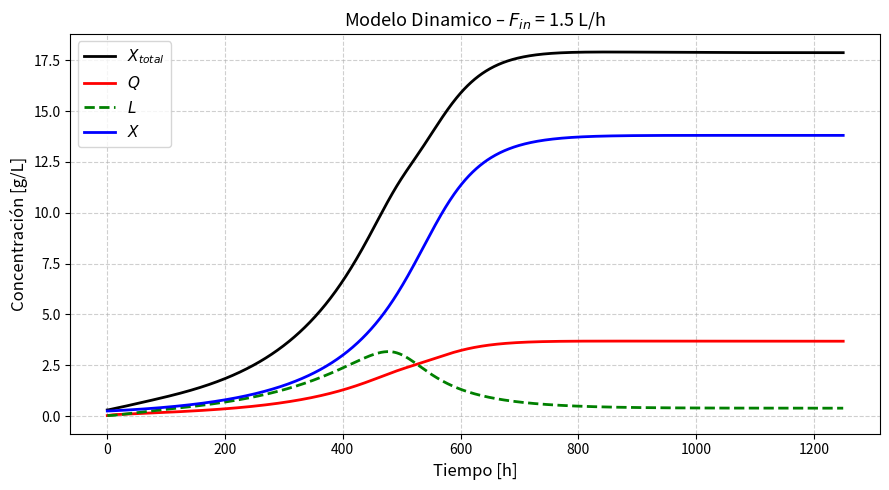

Generate this figure with matplotlib:
#A simulation model for bio - manufacturing process development and analysis
# Description :
# This code contains a model that solves the dynamical and steady state of
# CSTR bioreactor for microalgae and a tubular PBR . Assumptions and
# derivation of the model equations are shown in the Thesis report .
# The model considers constant volume for the reactors
import numpy as np
from scipy.integrate import solve_ivp # To solve the initial value problem
import matplotlib.pyplot as plt

# Parameters from the model equations
mu_m = 0.0418 # Cell specific growth rate [1/ h ]
q_0 = 0.0196 # Minimum nitrogen quota [ g / g ]
l_0 = 0.0006 # Minimum lipid quota [ g / g ]
K_S1 = 0.1002 # Half saturation constant of C substrate for growth [ g / L ]
K_I = 66.5337 # Half saturation constant for light growth [ umol / m2 / s ]
K_I2 = 100.0 # Inhibition constant for light growht [ umol / m2 / s ]
m_s = 0.0167 # Maintenance coefficent [1/ h ]
rho_m = 0.1197 # Maximum nitrogen uptake rate into the cell [1/ h ]
K_N = 0.5793 # Half - saturation constant of glycine for nitrogen uptake [ g / L ]
q_m = 0.2109 # Maximum nitrogen quota [ g / g ]
pi_m = 0.0762 # Maximum lipid production rate [1/ h ]
K_L = 12.5596 # Half - saturation constant of C substrate for lipid production [ g / L ]
l_m = 0.6995 # Maximum lipid quota [ g / g ]
Y_xs = 0.9597 # Substrate - to - biomass yield coefficient [ g / g ]
Y_ls = 0.1908 # Substrate - to - lipid yield coefficient [ g / g ]
alpha = 25.4804
B = 0.04

model_params = { 'mu_m': mu_m , 'q_0': q_0 , 'l_0': l_0 , 'K_S1': K_S1 , 
                'K_I': K_I , 'K_I2': K_I2 , 'm_s': m_s , 'rho_m': rho_m , 
                'K_N': K_N , 'q_m': q_m , 'pi_m' : pi_m , 'K_L': K_L , 'l_m': l_m , 
                'Y_xs': Y_xs , 'Y_ls': Y_ls , 'alpha': alpha , 'B': B }

# KINETIC EXPRESSIONS : RATE EQUATIONS

def f_kinetic_biomass (q , l , S_1 , I , model_params ):
	mu_m , q_0 , l_0 , K_S1 , K_I , K_I2 = [ model_params[p] for p in [ 'mu_m', 'q_0' , 'l_0' , 'K_S1', 'K_I' , 'K_I2' ]]
	mu = mu_m * (1 - q_0 / q ) * (1 - l_0 / l ) * ( S_1 /( K_S1 + S_1 ) ) * ( I /( K_I + I +( I**2) / K_I2 ) )
	mu = mu *( mu >=0) *( q >=0) *( l >=0) *( q >= q_0 ) *( l >= l_0 ) *( S_1 >=0) 
	# Zero if exceeding max or min limits
	# if mu > mu_m
	# mu = mu_m
	return mu


# Nitrogen uptake rate into the cell :
def f_kinetic_nitrogen_uptake (q , S_2 , model_params ):
    rho_m , q_m , q_0 , K_N = [ model_params[p] for p in [ 'rho_m' , 'q_m' , 'q_0' , 'K_N' ]]
    rho = rho_m * (( q_m - q ) /( q_m - q_0 ) ) * ( S_2 /( K_N + S_2 ) )
    rho = rho *( rho >=0) *( S_2 >=0) *( q >=0) *( S_2 >=0) # Zero if exceeding max or min limits
	# if rho > rho_m :
	# rho = rho_m
    return rho

# Lipid production rate :
def f_kinetic_lipid_production ( S_1 , q , l , model_params ) :
	pi_m , K_L , l_m , q_m = [ model_params[p] for p in [ 'pi_m' , 'K_L' , 'l_m' , 'q_m' ]]
	pi = pi_m * ( S_1 /( K_L + S_1 ) ) * (1 - q ) * (( l_m - l ) / l_m )
	pi = pi *( pi >=0) *( S_1 >=0) *( q >=0) *( l >=0) *( q < q_m ) *( l < l_m ) # Zero if exceeding max or min limits
	# if pi > pi_m :
	# pi = pi_m
	return pi

# Average light irradiance in the reactor :
def f_culture_irradience ( XX , I0 , z , model_params ) :
	alpha , B = [ model_params [ p ] for p in [ 'alpha' , 'B' ]]
	BX = B * XX # Chlorophyll concentration [ g / L ]
	#I = 2* I0 /( 1000*alpha * BX * z **2) *( z -1/( 1000*alpha * BX ) + np . exp ( - 1000*alpha * BX * z ) /( 1000*alpha * BX ) )
	I = 2* I0 /( alpha * BX * z **2) *( z -1/( alpha * BX ) + np . exp ( -alpha * BX * z ) /( alpha * BX ) )
	return I

# FUNCTIONS OF THE MODELS
def f_cstr_model_time (t , x , u , par , model_params ):
	
	# Initial concentrations of the species
	
	X = x [0]
	S_1 = x [1]
	S_2 = x [2]
	Q = x [3]
	L = x [4]
	
	# Calculation of total biomass and quotas
	
	XX = X + Q + L # Total biomass concentration g / L
	l = L / XX # Lipid quota [ g / g ]
	q = Q / XX # Nitrogen quota [ g / g ]
	
	# Inputs
	
	F_in = u [0] # L / h
	I0 = u [1] # umol / m2 / s
	X_in = u [2]
	S_1_in = u [3]
	S_2_in = u [4]
	Q_in = u [5]
	L_in = u [6]
	
	# Reactor geometry parameters
	
	VOL = par [0]
	R = par [1]
	
	# Overflow control
	
	F_out = F_in
	
	# Kinetic expressions
	
	I = f_culture_irradience ( XX , I0 , R , model_params )
	mu = f_kinetic_biomass (q , l , S_1 , I , model_params )
	rho = f_kinetic_nitrogen_uptake (q , S_2 , model_params )
	pi = f_kinetic_lipid_production ( S_1 , q , l , model_params )
	
	Y_xs , Y_ls , m_s = [ model_params [ p ] for p in [ 'Y_xs' , 'Y_ls' , 'm_s']]
	
	# Differential equations of the model
	
	dXdt = ( mu * X ) + X_in * F_in / VOL - X * F_out / VOL
	dS_1dt = ( -1/ Y_xs * mu *X -1/ Y_ls * pi * X ) - m_s * X + S_1_in * F_in / VOL - S_1 * F_out / VOL
	dS_2dt = ( - rho * X ) + S_2_in * F_in / VOL - S_2 * F_out / VOL
	dQdt = ( rho *X - mu * Q ) + Q_in * F_in / VOL - Q * F_out / VOL
	dLdt = ( pi *X - mu * L ) + L_in * F_in / VOL - L * F_out / VOL
	dVdt = F_in - F_out
	
	# Storing the differential terms in a vector
	
	xdot = np.zeros (5)
	xdot [0] = dXdt
	xdot [1] = dS_1dt
	xdot [2] = dS_2dt
	xdot [3] = dQdt
	xdot [4] = dLdt
	# xdot [5] = dVdt
	
	return xdot



Vol = 270
R = 0.15 # 1.5 en el caso de la mejor producción

par = [Vol, R]

F_in   = 1.5   # Caudal de entrada      [L/h]
I0     = 200.0  # Irradiancia incidente  [umol/m2/s]
X_in   = 0.0    # Biomasa entrante       [g/L]
S1_in  = 60.0    # Sustrato C entrante    [g/L]
S2_in  = 20.0    # Nitrógeno entrante     [g/L]
Q_in   = 0.0   # Cuota N entrante       [g/L]
L_in   = 0.0    # Lípidos entrantes      [g/L]

u = [F_in, I0, X_in, S1_in, S2_in, Q_in, L_in]

x0 = [0.25,   # X  - Biomasa estructural   [g/L]
      0,   # S1 - Sustrato carbono      [g/L]
      0,   # S2 - Nitrógeno             [g/L]
      0.025,  # Q  - Cuota nitrógeno       [g/L]
      0.025]  # L  - Lípidos               [g/L]

# ── Horizonte de simulación ─────────────────────────────────────────────────
t_start = 0.0
t_end   = 1250.0          # horas
t_eval  = np.linspace(t_start, t_end, 1000)

# ── Resolución de la ODE ────────────────────────────────────────────────────
sol = solve_ivp(
    fun      = lambda t, x: f_cstr_model_time(t, x, u, par, model_params),
    t_span   = (t_start, t_end),
    y0       = x0,
    method   = 'RK45',       # Runge-Kutta 4(5) — bueno para sistemas suaves
    t_eval   = t_eval,
    rtol     = 1e-6,
    atol     = 1e-8
)

t     = sol.t
x_out = sol.y[0]   # X  - Biomasa estructural  [g/L]
Q_out = sol.y[3]   # Q  - Cuota de nitrógeno   [g/L]
L_out = sol.y[4]   # L  - Lípidos              [g/L]
X_out = x_out + Q_out + L_out   # Biomasa total [g/L]

# ── Gráfico (replica exacta del figure(1) de MATLAB) ───────────────────────
plt.figure(1, figsize=(9, 5))

plt.plot(t, X_out, linewidth=2, color='black', label='$X_{total}$')
plt.plot(t, Q_out, linewidth=2, color='red',   label='$Q$')
plt.plot(t, L_out, linewidth=2, color='green', label='$L$', linestyle = 'dashed')
plt.plot(t, x_out, linewidth=2, color='blue',  label='$X$')

plt.xlabel('Tiempo [h]', fontsize=12)
plt.ylabel('Concentración [g/L]', fontsize=12)
plt.title(f'Modelo Dinamico – $F_{{in}}$ = {F_in} L/h', fontsize=13)
plt.legend(fontsize=11)
plt.grid(True, linestyle='--', alpha=0.6)
plt.tight_layout()
plt.show()
